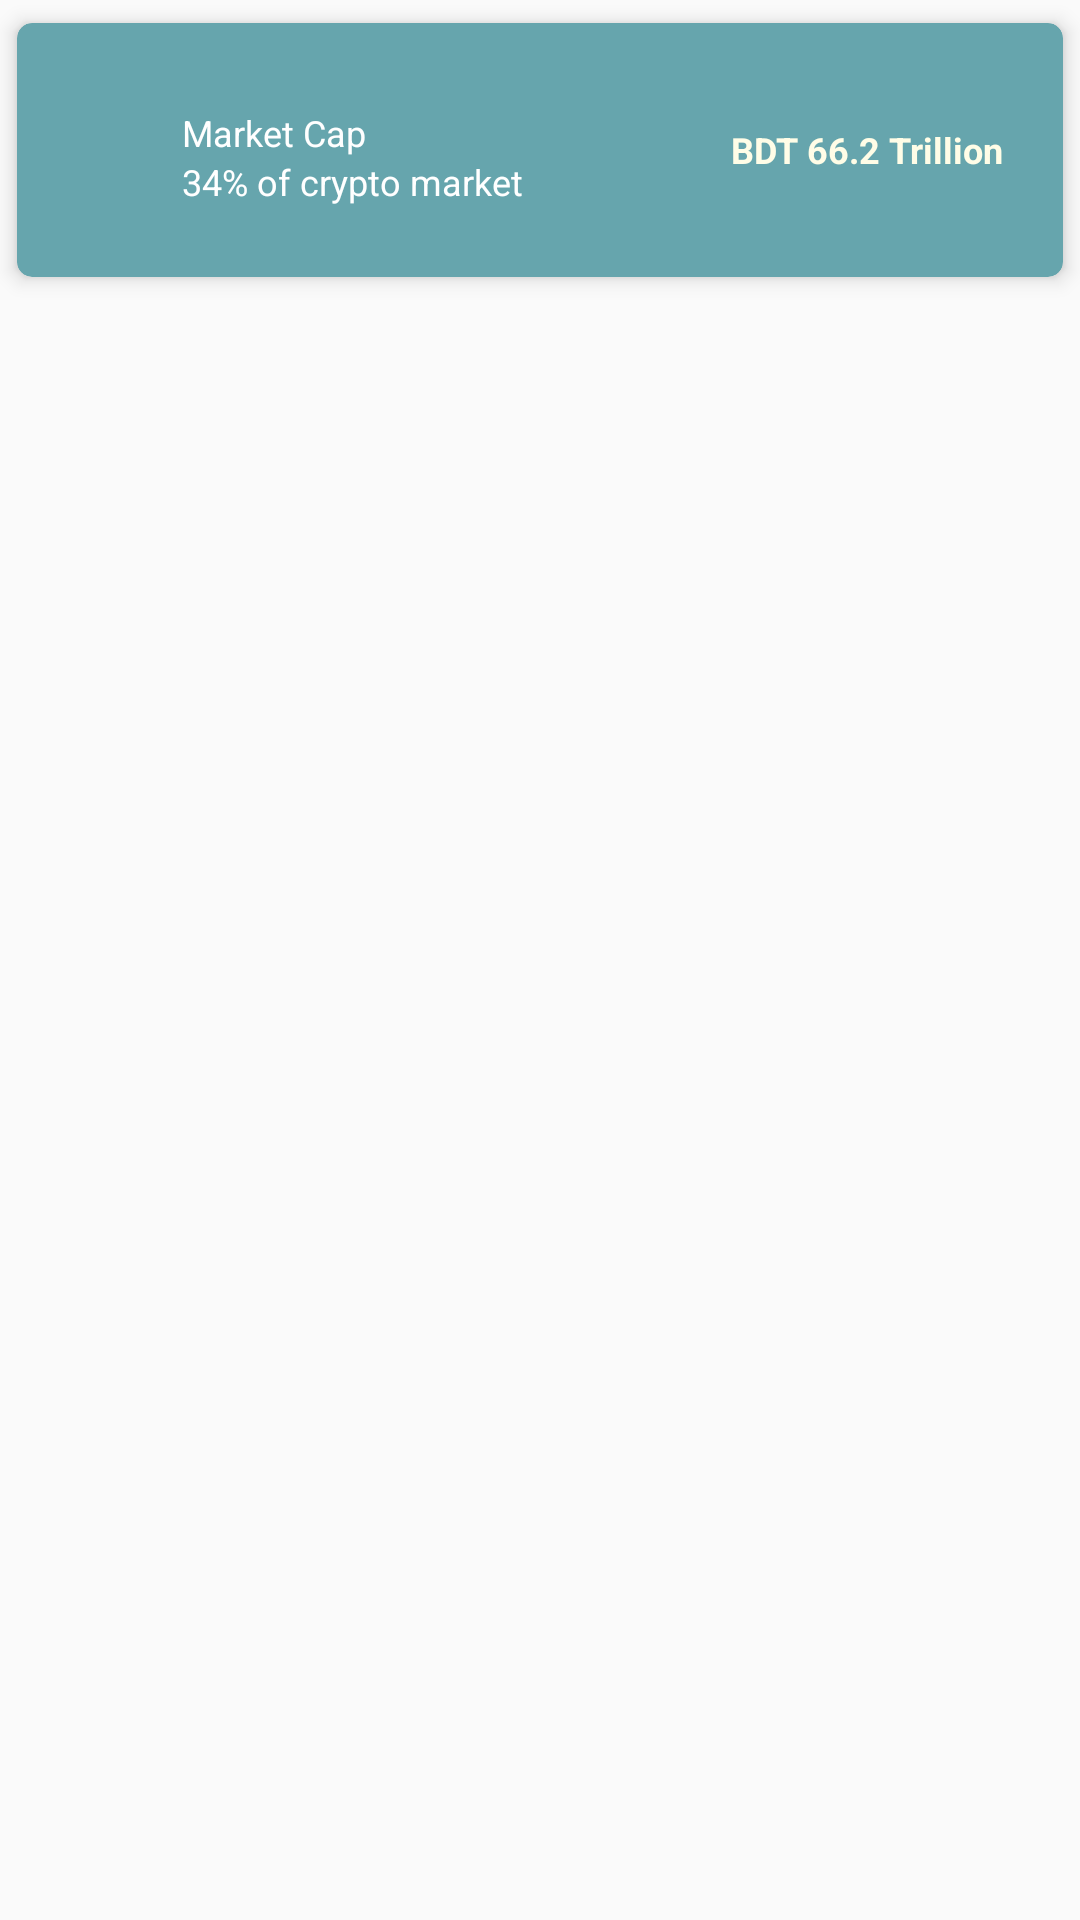

The Android layout XML behind this screen, and the referenced resources:
<!-- AndroidManifest.xml: application theme AppTheme -->
<!-- res/layout/subbb.xml -->
<?xml version="1.0" encoding="utf-8"?>
<RelativeLayout xmlns:android="http://schemas.android.com/apk/res/android"
    android:layout_width="match_parent"
    android:layout_height="100dp"
    android:layout_marginLeft="5dp"
    android:layout_marginRight="@dimen/space_5dp"
    android:layout_marginTop="@dimen/space_5dp"
    xmlns:app="http://schemas.android.com/apk/res-auto">

    <RelativeLayout
        android:layout_width="match_parent"
        android:layout_height="match_parent"
        >
        <androidx.cardview.widget.CardView
            android:id="@+id/card_view8"
            android:layout_width="match_parent"
            android:layout_height="100dp"
            app:cardBackgroundColor="@color/com6"
            app:cardUseCompatPadding="true"
            app:cardElevation="4dp"
            app:cardCornerRadius="5dp"

            android:clickable="true"
            android:foreground="?attr/selectableItemBackground"
            >
            <RelativeLayout
                android:layout_width="match_parent"
                android:layout_height="match_parent"



                >
                <ImageView
                    android:id="@+id/image"

                    android:layout_width="40dp"
                    android:layout_height="40dp"
                    android:src="@mipmap/ic_withdrawall"
                    android:layout_centerVertical="true"
                    android:layout_alignParentLeft="true"
                    android:layout_alignParentStart="true"
                    android:layout_margin="@dimen/space_5dp"
                    ></ImageView>
                <RelativeLayout
                    android:layout_centerVertical="true"
                    android:layout_toRightOf="@id/image"
                    android:id="@+id/layout"
                    android:layout_width="match_parent"

                    android:layout_height="wrap_content"
                    android:orientation="vertical">

                    <TextView
                        android:id="@+id/customer_name"
                        android:layout_width="wrap_content"
                        android:layout_height="wrap_content"


                        android:layout_marginLeft="5dp"
                        android:layout_marginTop="5dp"
                        android:text="Market Cap"
                        android:layout_centerVertical="false"
                        android:textColor="@color/white"
                        android:textSize="12dp"></TextView>

                    <TextView
                        android:layout_below="@+id/customer_name"
                        android:visibility="visible"

                        android:layout_alignParentRight="false"
                        android:id="@+id/customer_number10"
                        android:layout_centerVertical="false"
                        android:layout_width="wrap_content"
                        android:layout_height="wrap_content"
                        android:text="34% of crypto market"



                        android:layout_marginLeft="5dp"

                        android:layout_marginRight="80dp"

                        android:textAllCaps="false"
                        android:textColor="@color/white"
                        android:textSize="12dp"></TextView>


                    <TextView
                        android:id="@+id/logout10"
                        android:textStyle="bold"
                        android:visibility="visible"

                        android:layout_centerVertical="true"
                        android:layout_width="wrap_content"
                        android:text="BDT 66.2 Trillion"
                        android:layout_height="wrap_content"
                        android:layout_alignParentRight="true"


                        android:layout_marginLeft="5dp"
                        android:layout_marginTop="@dimen/space_20dp"
                        android:layout_marginRight="20dp"

                        android:textAllCaps="false"
                        android:textColor="@color/md_yellow_50"
                        android:textSize="12dp"></TextView>

                </RelativeLayout>


            </RelativeLayout>

        </androidx.cardview.widget.CardView>
    </RelativeLayout>

</RelativeLayout>
<!-- resources referenced by this layout -->
<resources>
  <color name="com6">#66A5AD</color>
  <color name="md_yellow_50">#FFFDE7</color>
  <color name="white">#FFF</color>
  
      //bloodbank
  <dimen name="space_20dp">20dp</dimen>
  <dimen name="space_5dp">5dp</dimen>
  <!-- mipmap ic_withdrawall (mipmap-anydpi-v26) -->
  <?xml version="1.0" encoding="utf-8"?>
  <adaptive-icon xmlns:android="http://schemas.android.com/apk/res/android">
      <background android:drawable="@color/ic_withdrawall_background"/>
      <foreground android:drawable="@mipmap/ic_withdrawall_foreground"/>
  </adaptive-icon>
  <style name="AppTheme" parent="Theme.AppCompat.Light.DarkActionBar">
          
          <item name="colorPrimary">@color/colorPrimary</item>
          <item name="colorPrimaryDark">@color/colorPrimaryDark</item>
          <item name="colorAccent">@color/colorAccent</item>
      </style>
  <color name="ic_withdrawall_background">#C2DCD9</color>
  <color name="colorPrimary">#e67e22</color>
  <color name="colorPrimaryDark">#d35400</color>
  <color name="colorAccent">#039BE6</color>
</resources>
